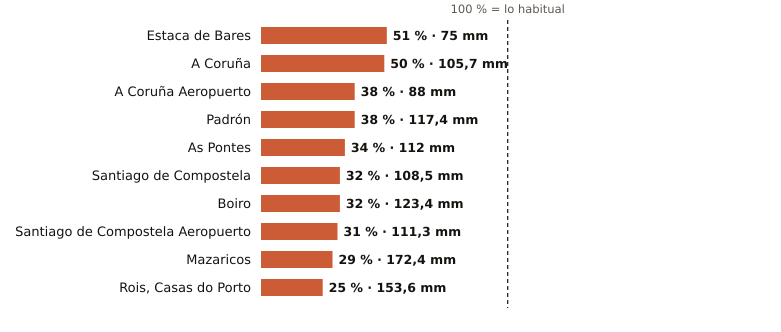

The file beside this chart, header and first rows:
estacion, provincia, indicativo, mm_otono, referencia_mm, pct, periodo_referencia, hasta, hora
Estaca de Bares, A Coruña, 1351, 75.0, 147.2, 51, 1995-2025, 2026-11-07, 
A Coruña, A Coruña, 1387, 105.7, 213.2, 50, 1991-2020, 2026-11-07, 
A Coruña Aeropuerto, A Coruña, 1387E, 88.0, 230.6, 38, 1991-2020, 2026-11-07, 
Padrón, A Coruña, 1473A, 117.4, 310.5, 38, 1997-2025, 2026-11-07, 
As Pontes, A Coruña, 1363X, 112.0, 333.8, 34, 2009-2025, 2026-11-07, 22
Santiago de Compostela, A Coruña, 1475X, 108.5, 340.5, 32, 1991-2020, 2026-11-07, 
Boiro, A Coruña, 1442U, 123.4, 385.6, 32, 1991-2020, 2026-11-07, 22
Santiago de Compostela Aeropuerto, A Coruña, 1428, 111.3, 355.0, 31, 1991-2020, 2026-11-07, 
Mazaricos, A Coruña, 1406X, 172.4, 588.0, 29, 2007-2025, 2026-11-07, 23
Rois, Casas do Porto, A Coruña, 1476R, 153.6, 605.0, 25, 1991-2020, 2026-11-07, 22
